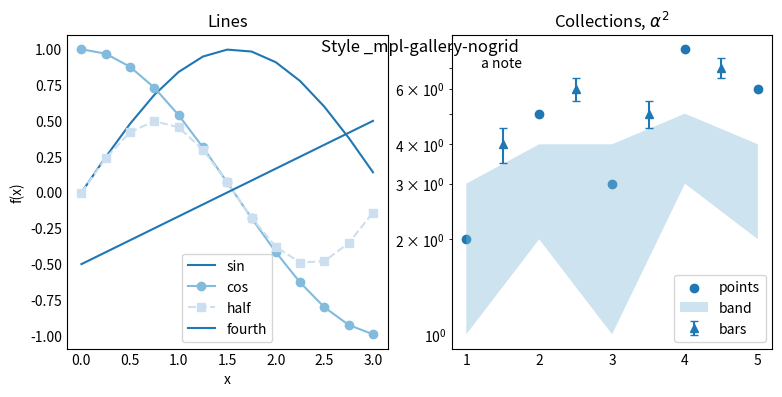

Python code for this plot:
# Written by calculate-plot 0.1.0: this script draws the same figure with Matplotlib 3.11.2.
import locale

import matplotlib.pyplot as plt

# Text is shaped for the language of the locale: this is the one the figure was made with.
try:
    locale.setlocale(locale.LC_CTYPE, "C.UTF-8")
except locale.Error:
    locale.setlocale(locale.LC_CTYPE, "C")

plt.style.use('_mpl-gallery-nogrid')
fig, axs = plt.subplots(1, 2, figsize=(7.2, 3.2))
axs[0].plot([0.0, 0.25, 0.5, 0.75, 1.0, 1.25, 1.5, 1.75, 2.0, 2.25, 2.5, 2.75, 3.0], [0.0, 0.24740395925452294, 0.479425538604203, 0.6816387600233341, 0.8414709848078965, 0.9489846193555862, 0.9974949866040544, 0.9839859468739369, 0.9092974268256817, 0.7780731968879212, 0.5984721441039565, 0.38166099205233167, 0.1411200080598672], label='sin')
axs[0].plot([0.0, 0.25, 0.5, 0.75, 1.0, 1.25, 1.5, 1.75, 2.0, 2.25, 2.5, 2.75, 3.0], [1.0, 0.9689124217106447, 0.8775825618903728, 0.7316888688738209, 0.5403023058681398, 0.3153223623952687, 0.0707372016677029, -0.17824605564949209, -0.4161468365471424, -0.6281736227227391, -0.8011436155469337, -0.9243023786324636, -0.9899924966004454], 'o-', label='cos')
axs[0].plot([0.0, 0.25, 0.5, 0.75, 1.0, 1.25, 1.5, 1.75, 2.0, 2.25, 2.5, 2.75, 3.0], [0.0, 0.2397127693021015, 0.42073549240394825, 0.4987474933020272, 0.45464871341284085, 0.2992360720519783, 0.0705600040299336, -0.17539161384480992, -0.3784012476539641, -0.4887650588325485, -0.4794621373315692, -0.35277016278519596, -0.13970774909946293], 's--', label='half')
axs[0].plot([0.0, 0.25, 0.5, 0.75, 1.0, 1.25, 1.5, 1.75, 2.0, 2.25, 2.5, 2.75, 3.0], [-0.5, -0.4166666666666667, -0.33333333333333337, -0.25, -0.16666666666666669, -0.08333333333333331, 0.0, 0.08333333333333337, 0.16666666666666663, 0.25, 0.33333333333333337, 0.41666666666666663, 0.5], label='fourth')
axs[0].set_title('Lines')
axs[0].set_xlabel('x')
axs[0].set_ylabel('f(x)')
axs[0].legend()
axs[1].scatter([1, 2, 3, 4, 5], [2, 5, 3, 8, 6], label='points')
axs[1].fill_between([1, 2, 3, 4, 5], [1, 2, 1, 3, 2], [3, 4, 4, 5, 4], alpha=0.4, label='band')
axs[1].errorbar([1.5, 2.5, 3.5, 4.5], [4, 6, 5, 7], yerr=0.5, fmt='^', capsize=3, label='bars')
axs[1].set_yscale('log')
axs[1].set_title('Collections, $\\alpha^2$')
axs[1].text(1.2, 7, 'a note')
axs[1].legend(loc='lower right')
fig.suptitle('Style _mpl-gallery-nogrid')

if __name__ == "__main__":
    plt.show()
